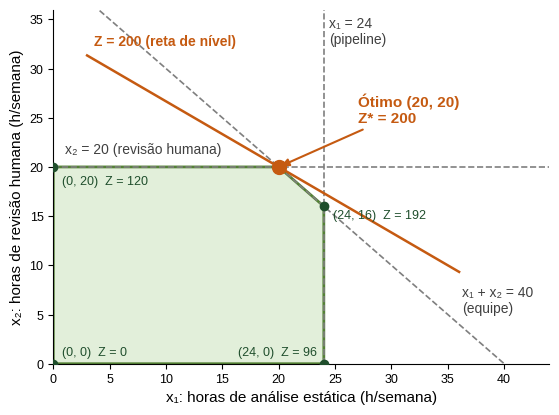

The script that saved this image: (Note: this script raises an exception after producing the figure.)
#!/usr/bin/env python3
"""Gera o gráfico da região viável do modelo de PL (usado na apresentação).

max Z = 4x1 + 6x2  s.a.  x1 + x2 <= 40,  x1 <= 24,  x2 <= 20,  x1, x2 >= 0

Uso: python3 regiao_viavel.py [saida.png]   (requer matplotlib)
"""
import sys
from pathlib import Path

import matplotlib
matplotlib.use("Agg")
import matplotlib.pyplot as plt
from matplotlib.patches import Polygon

VERDE, VERDE_CLARO, ESCURO, AMBAR = "#548235", "#E2EFDA", "#1F4E2C", "#C55A11"
plt.rcParams["font.family"] = "sans-serif"
plt.rcParams["font.sans-serif"] = ["Carlito", "Calibri", "Liberation Sans", "DejaVu Sans"]

fig, ax = plt.subplots(figsize=(6.4, 4.6), dpi=220)
vertices = [(0, 0), (24, 0), (24, 16), (20, 20), (0, 20)]
ax.add_patch(Polygon(vertices, closed=True, facecolor=VERDE_CLARO, edgecolor=VERDE, lw=2))

x = [0, 45]
ax.plot(x, [40 - v for v in x], color="#7F7F7F", lw=1.2, ls="--")
ax.axvline(24, color="#7F7F7F", lw=1.2, ls="--")
ax.axhline(20, color="#7F7F7F", lw=1.2, ls="--")
ax.text(36.3, 5.2, "x₁ + x₂ = 40\n(equipe)", fontsize=10, color="#404040")
ax.text(24.5, 32.5, "x₁ = 24\n(pipeline)", fontsize=10, color="#404040")
ax.text(1, 21.4, "x₂ = 20 (revisão humana)", fontsize=10, color="#404040")

# Reta de nível Z = 200 passando pelo ótimo
xs = [3, 36]
ax.plot(xs, [(200 - 4 * v) / 6 for v in xs], color=AMBAR, lw=1.8)
ax.text(3.6, 32.3, "Z = 200 (reta de nível)", color=AMBAR, fontsize=10, fontweight="bold")

for vx, vy in vertices:
    z = 4 * vx + 6 * vy
    ax.plot(vx, vy, "o", color=ESCURO if (vx, vy) != (20, 20) else AMBAR, ms=6 if (vx, vy) != (20, 20) else 10, zorder=5)
    if (vx, vy) != (20, 20):
        pos = {(0, 0): (0.8, 0.8, "left"), (24, 0): (-0.6, 0.8, "right"),
               (24, 16): (0.8, -1.2, "left"), (0, 20): (0.8, -1.8, "left")}[(vx, vy)]
        ax.text(vx + pos[0], vy + pos[1], f"({vx}, {vy})  Z = {z}", fontsize=9, color=ESCURO, ha=pos[2])
ax.annotate("Ótimo (20, 20)\nZ* = 200", xy=(20, 20), xytext=(27, 24.5), fontsize=11, fontweight="bold",
            color=AMBAR, arrowprops=dict(arrowstyle="-|>", color=AMBAR, lw=1.5))

ax.set_xlim(0, 44)
ax.set_ylim(0, 36)
ax.set_xlabel("x₁: horas de análise estática (h/semana)", fontsize=11)
ax.set_ylabel("x₂: horas de revisão humana (h/semana)", fontsize=11)
ax.spines[["top", "right"]].set_visible(False)
ax.tick_params(labelsize=9)

saida = Path(sys.argv[1]) if len(sys.argv) > 1 else Path(__file__).with_name("regiao_viavel.png")
fig.savefig(saida, bbox_inches="tight", facecolor="white")
print("Figura gravada em", saida)
